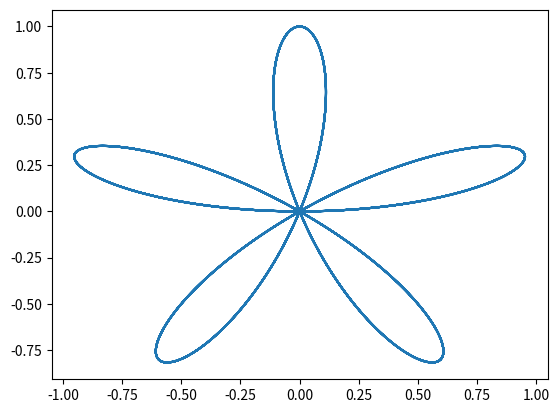

The script that saved this image: (Note: this script raises an exception after producing the figure.)
import matplotlib.pyplot as plt
import numpy as np

def rose(k = 5):
    f = np.arange(0, 8 * np.pi, 0.01)
    r = np.sin(k*f)

    x = r * np.cos(f)
    y = r * np.sin(f)

    plt.plot(x, y)
    plt.savefig('fig_task4_4.png')
    plt.close()




def rose_2(k = 1/5):
    f = np.arange(0, 8 * np.pi, 0.01)
    r = np.sin(k*f)

    x = r * np.cos(f)
    y = r * np.sin(f)

    plt.plotr(x, y)
    plt.savefig('fig_14.png')



if __name__ == '__main__':
    rose()
    rose_2()
